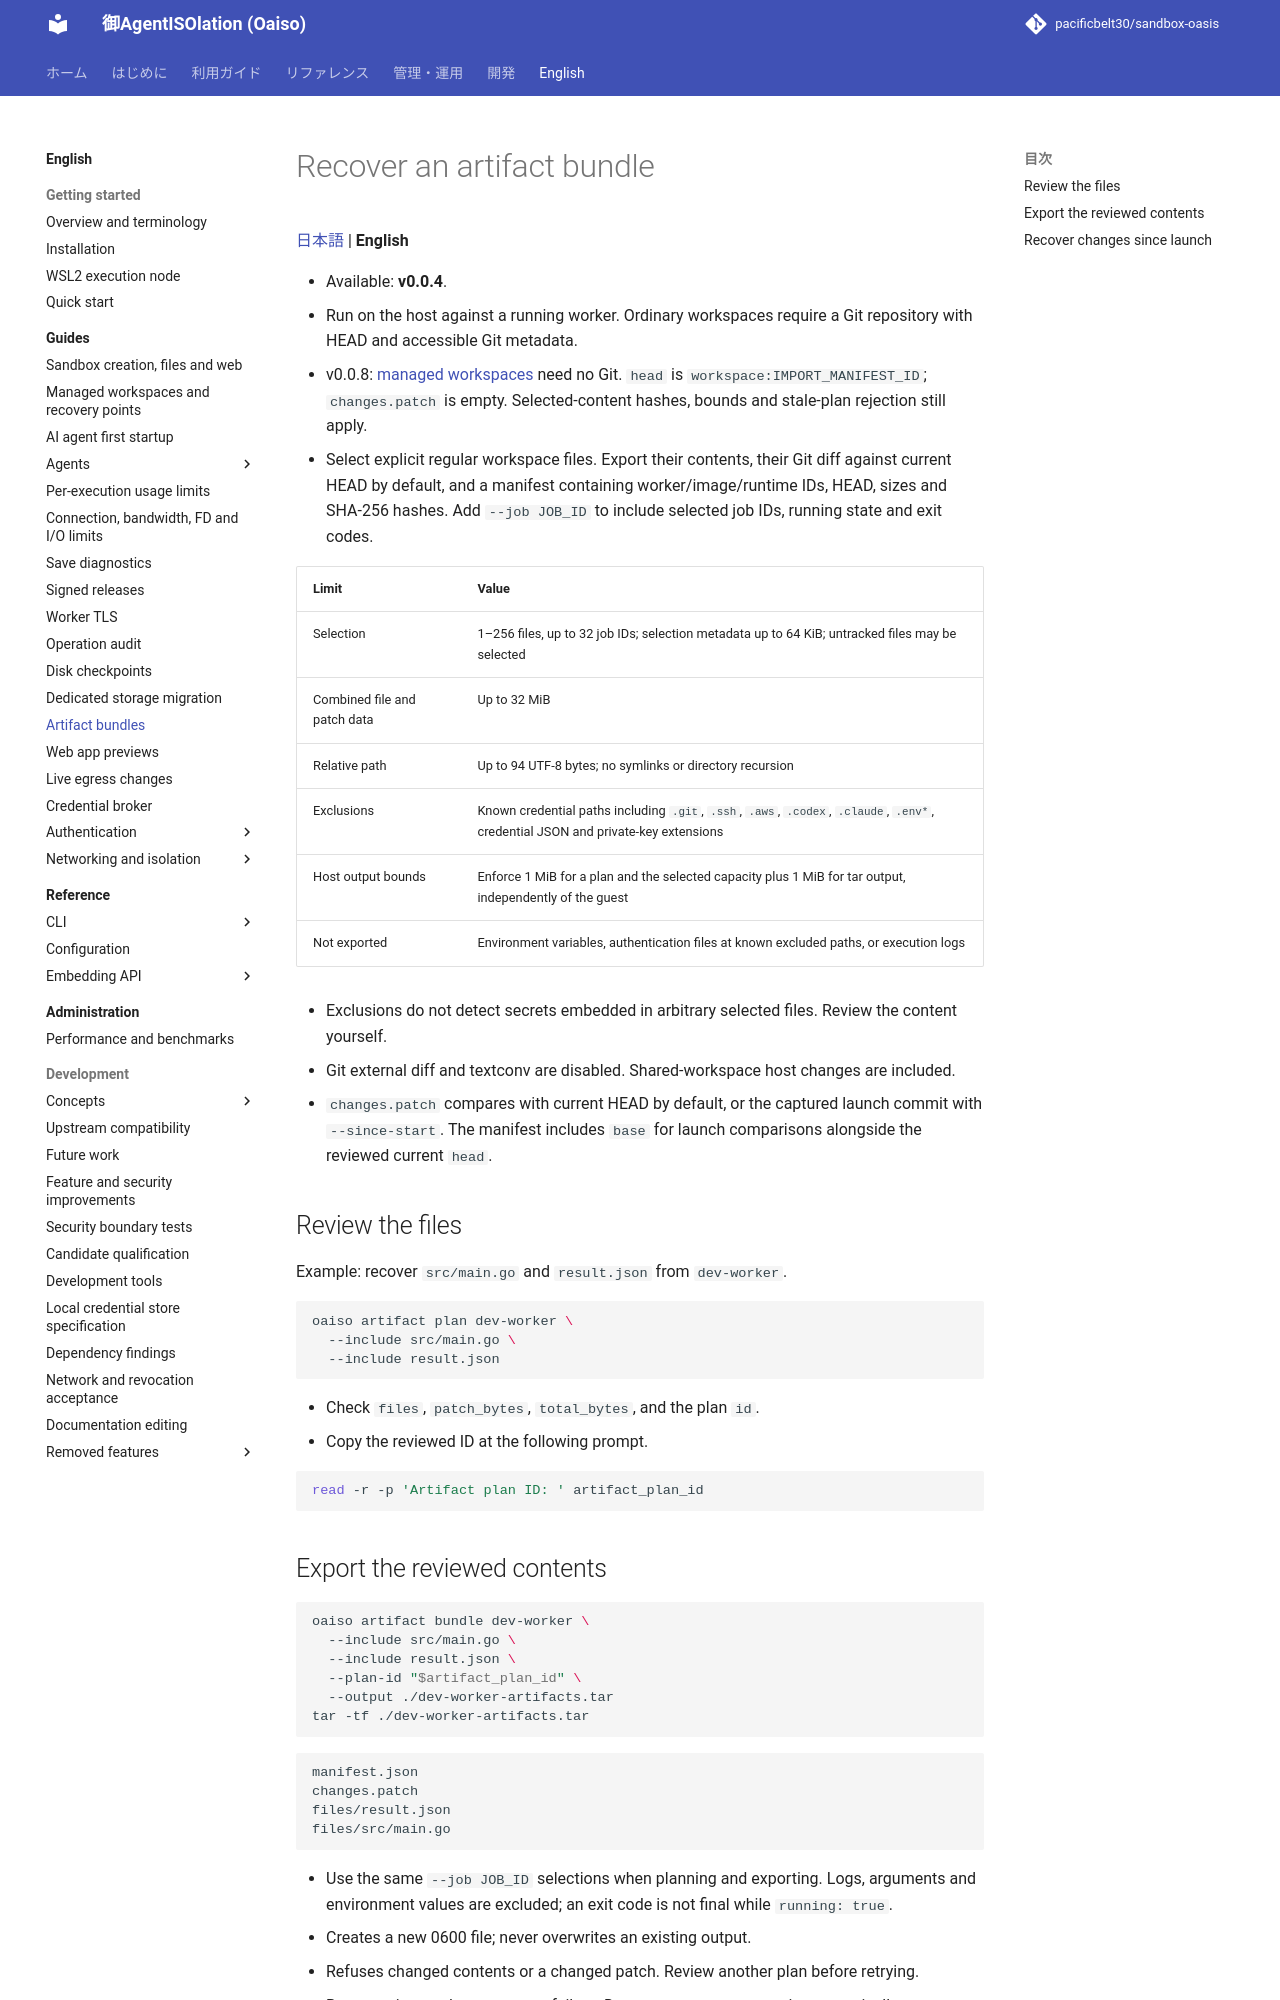

repository: pacificbelt30/sandbox-oasis · page: en/guides/artifacts/index.html · generator: mkdocs

# Recover an artifact bundle

[日本語](../../guides/artifacts.md) | **English**

- Available: **v0.0.4**.
- Run on the host against a running worker. Ordinary workspaces require a Git repository with HEAD and accessible Git metadata.
- v0.0.8: [managed workspaces](managed-workspaces.md) need no Git. `head` is `workspace:IMPORT_MANIFEST_ID`; `changes.patch` is empty. Selected-content hashes, bounds and stale-plan rejection still apply.
- Select explicit regular workspace files. Export their contents, their Git diff against current HEAD by default, and a manifest containing worker/image/runtime IDs, HEAD, sizes and SHA-256 hashes. Add `--job JOB_ID` to include selected job IDs, running state and exit codes.

| Limit | Value |
|---|---|
| Selection | 1–256 files, up to 32 job IDs; selection metadata up to 64 KiB; untracked files may be selected |
| Combined file and patch data | Up to 32 MiB |
| Relative path | Up to 94 UTF-8 bytes; no symlinks or directory recursion |
| Exclusions | Known credential paths including `.git`, `.ssh`, `.aws`, `.codex`, `.claude`, `.env*`, credential JSON and private-key extensions |
| Host output bounds | Enforce 1 MiB for a plan and the selected capacity plus 1 MiB for tar output, independently of the guest |
| Not exported | Environment variables, authentication files at known excluded paths, or execution logs |

- Exclusions do not detect secrets embedded in arbitrary selected files. Review the content yourself.
- Git external diff and textconv are disabled. Shared-workspace host changes are included.
- `changes.patch` compares with current HEAD by default, or the captured launch commit with `--since-start`. The manifest includes `base` for launch comparisons alongside the reviewed current `head`.

## Review the files

Example: recover `src/main.go` and `result.json` from `dev-worker`.

```bash
oaiso artifact plan dev-worker \
  --include src/main.go \
  --include result.json
```

- Check `files`, `patch_bytes`, `total_bytes`, and the plan `id`.
- Copy the reviewed ID at the following prompt.

```bash
read -r -p 'Artifact plan ID: ' artifact_plan_id
```
